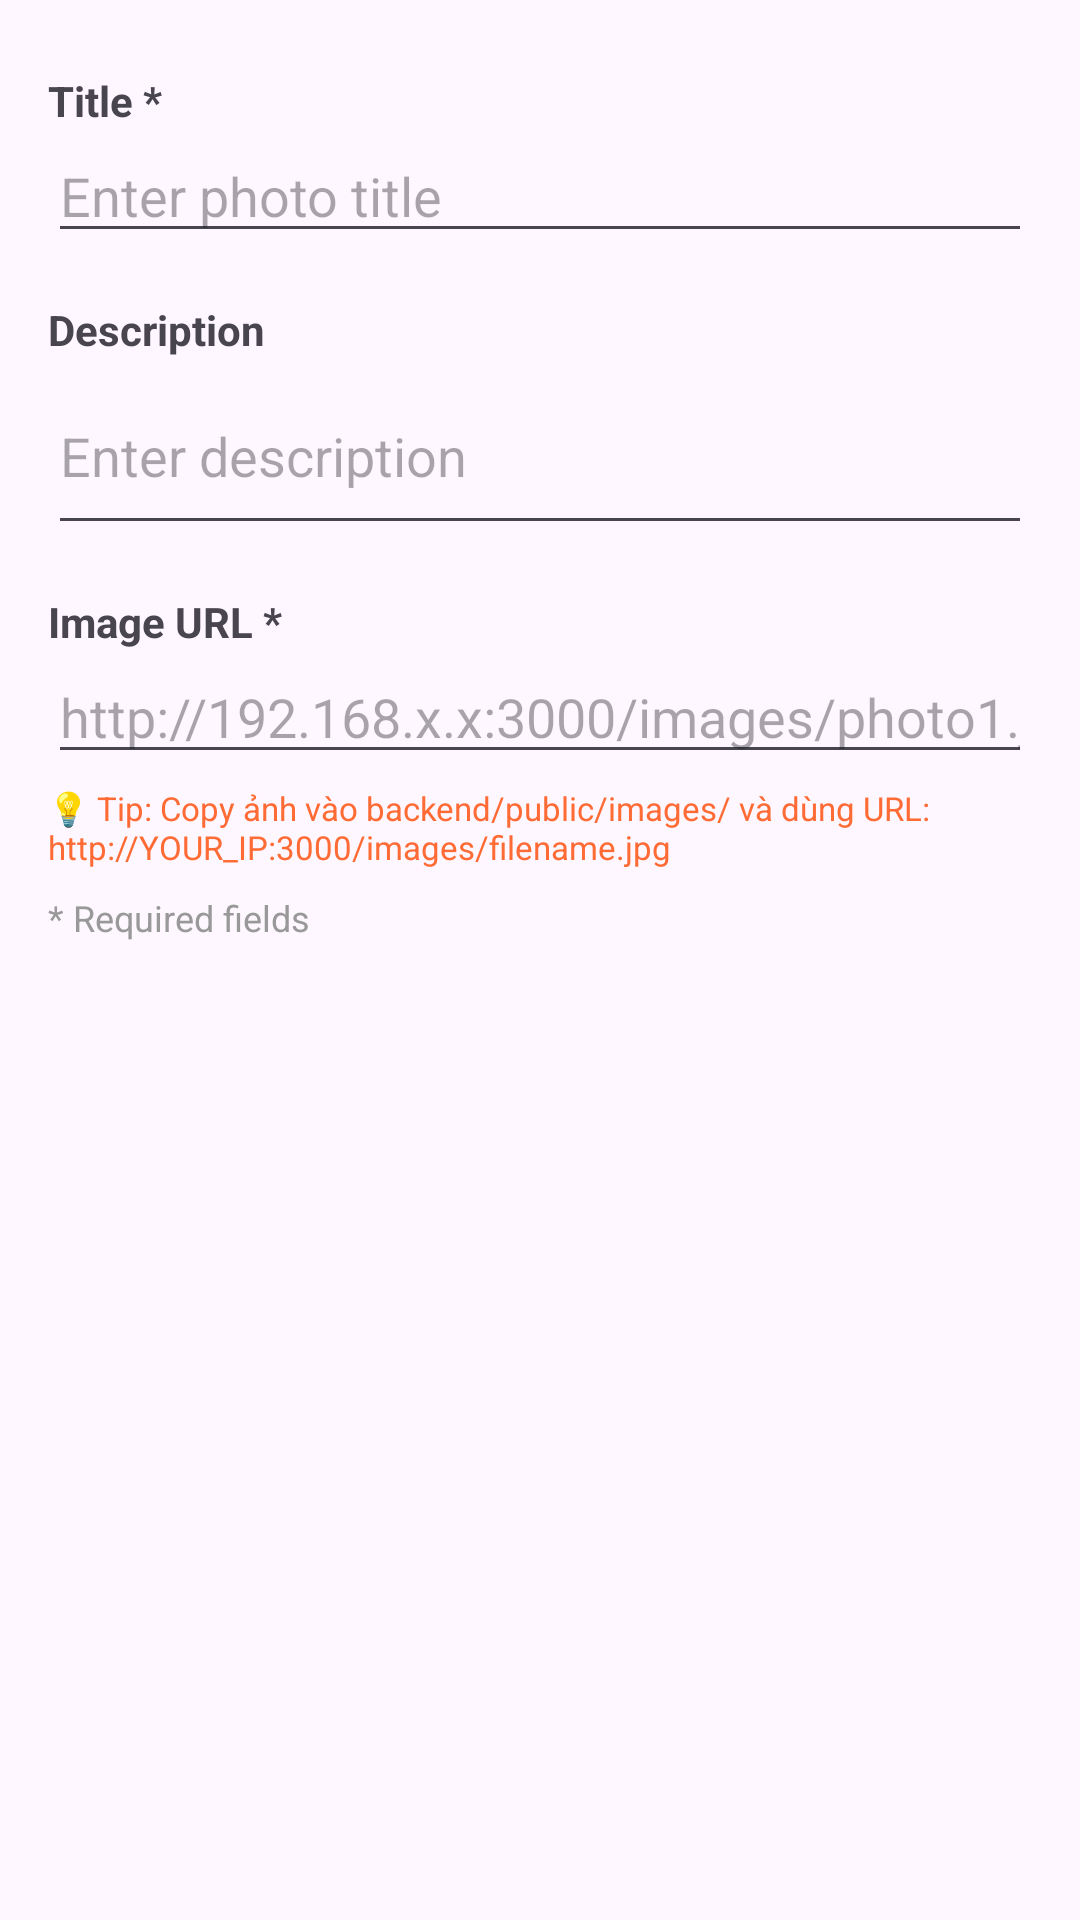

Here is an Android app screen rendered from its layout file. Give the layout XML and the strings, colors and styles it references.
<!-- AndroidManifest.xml: application theme Theme.MobileGiuaKy -->
<!-- res/layout/dialog_add_photo.xml -->
<?xml version="1.0" encoding="utf-8"?>
<LinearLayout xmlns:android="http://schemas.android.com/apk/res/android"
    android:layout_width="match_parent"
    android:layout_height="wrap_content"
    android:orientation="vertical"
    android:padding="16dp">

    <TextView
        android:layout_width="wrap_content"
        android:layout_height="wrap_content"
        android:text="Title *"
        android:textSize="14sp"
        android:textStyle="bold"
        android:layout_marginTop="8dp" />

    <EditText
        android:id="@+id/etTitle"
        android:layout_width="match_parent"
        android:layout_height="wrap_content"
        android:hint="Enter photo title"
        android:inputType="text"
        android:maxLines="1" />

    <TextView
        android:layout_width="wrap_content"
        android:layout_height="wrap_content"
        android:text="Description"
        android:textSize="14sp"
        android:textStyle="bold"
        android:layout_marginTop="16dp" />

    <EditText
        android:id="@+id/etDescription"
        android:layout_width="match_parent"
        android:layout_height="wrap_content"
        android:hint="Enter description"
        android:inputType="textMultiLine"
        android:maxLines="3"
        android:minLines="2" />

    <TextView
        android:layout_width="wrap_content"
        android:layout_height="wrap_content"
        android:text="Image URL *"
        android:textSize="14sp"
        android:textStyle="bold"
        android:layout_marginTop="16dp" />

    <EditText
        android:id="@+id/etImageUrl"
        android:layout_width="match_parent"
        android:layout_height="wrap_content"
        android:hint="http://192.168.x.x:3000/images/photo1.jpg"
        android:inputType="textUri"
        android:maxLines="2" />

    <TextView
        android:layout_width="wrap_content"
        android:layout_height="wrap_content"
        android:text="💡 Tip: Copy ảnh vào backend/public/images/ và dùng URL: http://YOUR_IP:3000/images/filename.jpg"
        android:textSize="11sp"
        android:textColor="#FF6B35"
        android:layout_marginTop="4dp" />

    <TextView
        android:layout_width="wrap_content"
        android:layout_height="wrap_content"
        android:text="* Required fields"
        android:textSize="12sp"
        android:textColor="#999"
        android:layout_marginTop="8dp" />

</LinearLayout>
<!-- resources referenced by this layout -->
<resources>
  <style name="Theme.MobileGiuaKy" parent="Base.Theme.MobileGiuaKy" />
  <style name="Base.Theme.MobileGiuaKy" parent="Theme.Material3.DayNight.NoActionBar">
          
          
      </style>
</resources>
